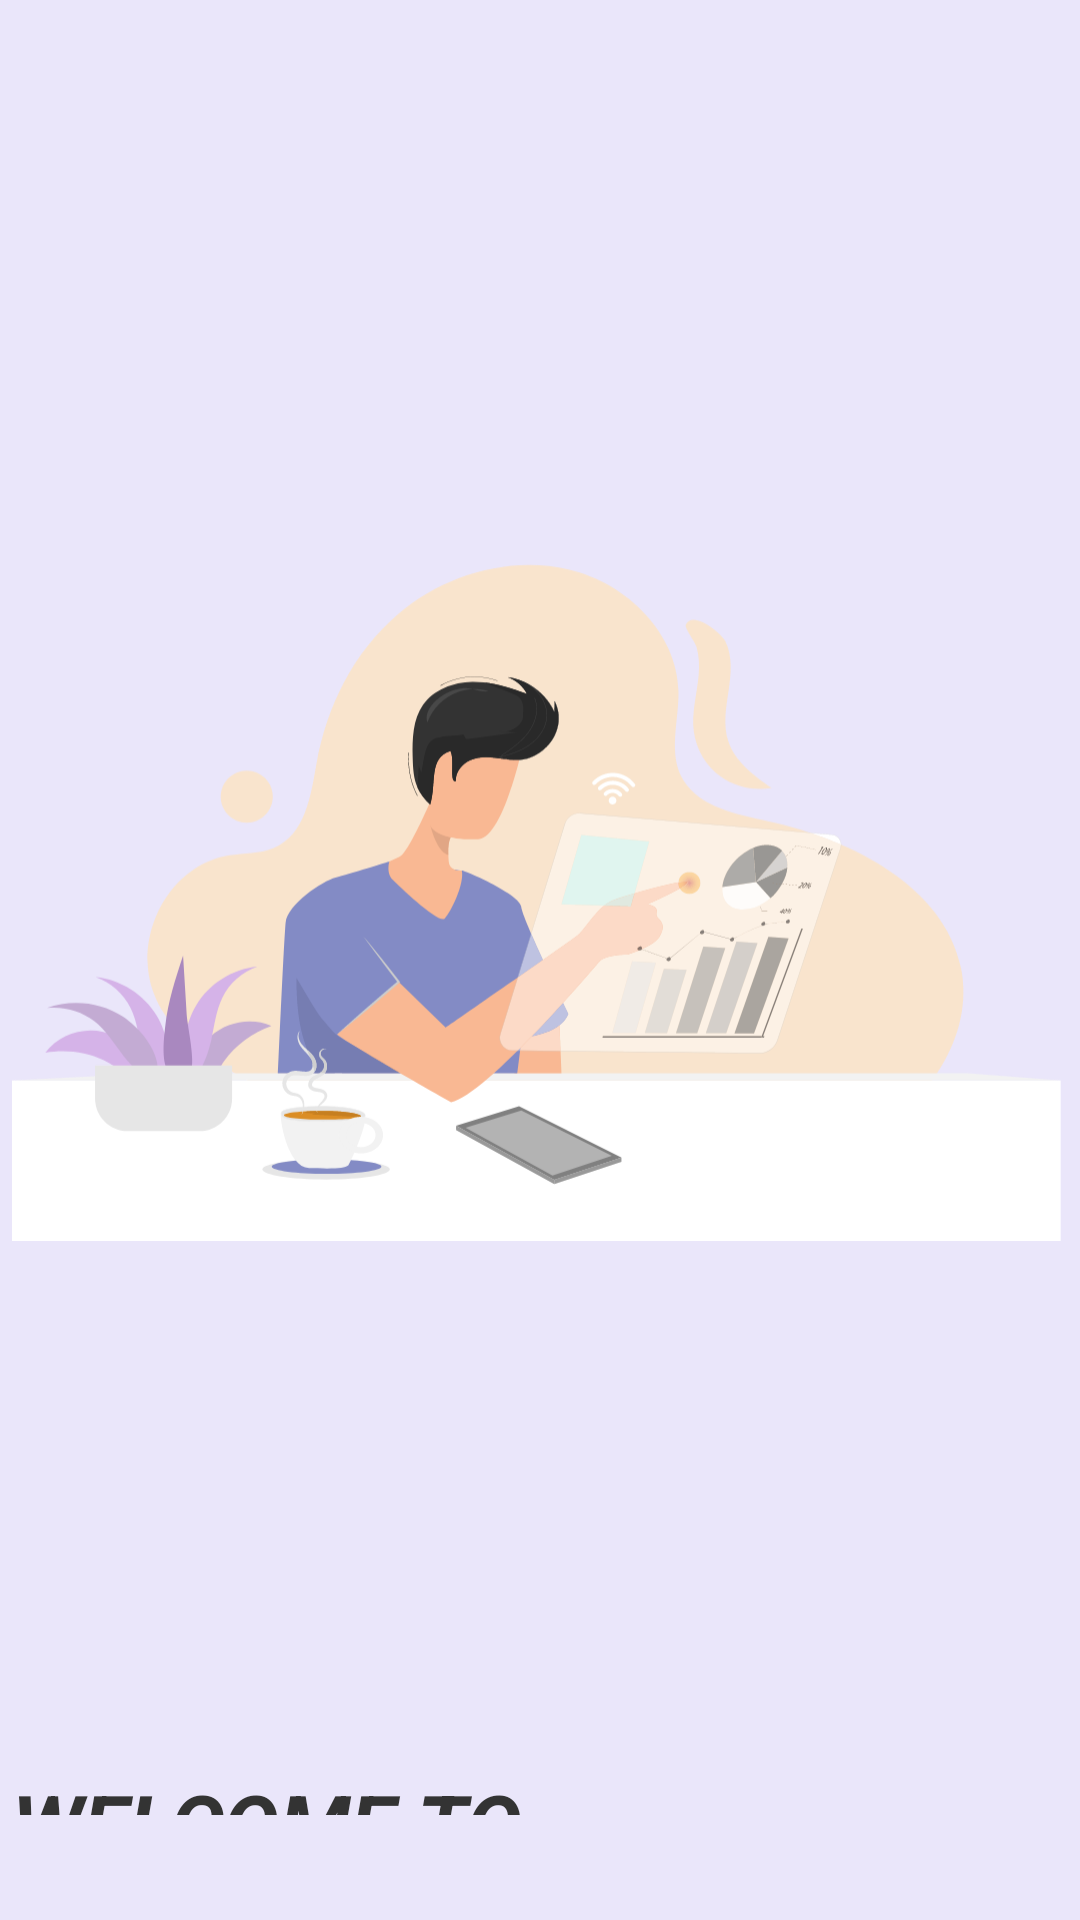

Layout XML and referenced resources for this Android screen:
<!-- AndroidManifest.xml: application theme Theme.MyApplication -->
<!-- res/layout/activity_main.xml -->
<?xml version="1.0" encoding="UTF-8" ?>
<LinearLayout xmlns:android="http://schemas.android.com/apk/res/android"
    xmlns:app="http://schemas.android.com/apk/res-auto"
    xmlns:tools="http://schemas.android.com/tools"
    android:layout_width="match_parent"
    android:layout_height="match_parent"
    android:background="#EAE6FA"
    android:backgroundTint="#EAE6FA"
    android:foregroundTint="#009688"
    android:gravity="center"
    android:orientation="vertical"
    android:padding="4dp"
    android:paddingStart="4dp"
    android:paddingLeft="4dp"
    android:paddingTop="4dp"
    android:paddingEnd="4dp"
    android:paddingRight="4dp"
    android:paddingBottom="4dp">

    <ImageView
        android:id="@+id/imageView5"
        android:layout_width="match_parent"
        android:layout_height="600dp"
        android:layout_gravity="center"
        android:src="@drawable/vecteezy_young_men_working_from_home_he_is_checking_the_stock_market_5608225" />

    <TextView
        android:id="@+id/textView7"
        android:layout_width="wrap_content"
        android:layout_height="wrap_content"
        android:layout_marginBottom="16dp"
        android:fontFamily="sans-serif"
        android:text="@string/WEL"
        android:textColor="#333333 "
        android:textColorLink="#F5DEB3"
        android:textSize="28sp"
        android:textStyle="bold|italic" />

    <TextView
        android:id="@+id/textView5"
        android:layout_width="wrap_content"
        android:layout_height="wrap_content"
        android:layout_marginLeft="10dp"
        android:text="@string/cal"
        android:textColor="#2F4F4F"
        android:textSize="24sp"
        android:textStyle="bold|italic" />

    <Button
        android:id="@+id/button3"
        android:layout_width="wrap_content"
        android:layout_height="wrap_content"
        android:layout_marginTop="30dp"
        android:backgroundTint="#333333"
        android:elevation="4dp"
        android:text="@string/but"
        android:textColor="#D3D3D3"
        android:textColorHighlight="@color/white"
        android:textColorLink="@color/white"
        android:textSize="20sp"
        android:textStyle="italic" />

</LinearLayout>
<!-- resources referenced by this layout -->
<resources>
  <color name="white">#FFFFFFFF</color>
  <!-- drawable vecteezy_young_men_working_from_home_he_is_checking_the_stock_market_5608225: vector/xml drawable (drawable, 67326 chars, omitted) -->
  <string name="WEL">WELCOME TO SMARTRETURNS!</string>
  <string name="but">START</string>
  <string name="cal">Start growing your wealth today…</string>
  <style name="Theme.MyApplication" parent="Theme.AppCompat.Light.DarkActionBar" />
</resources>
